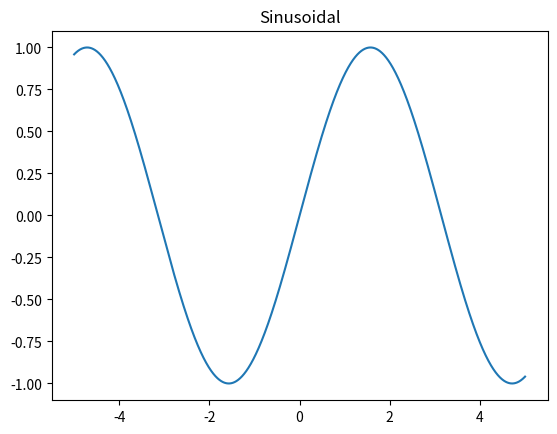
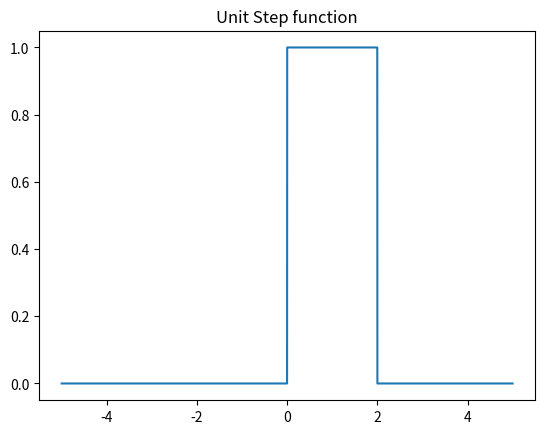
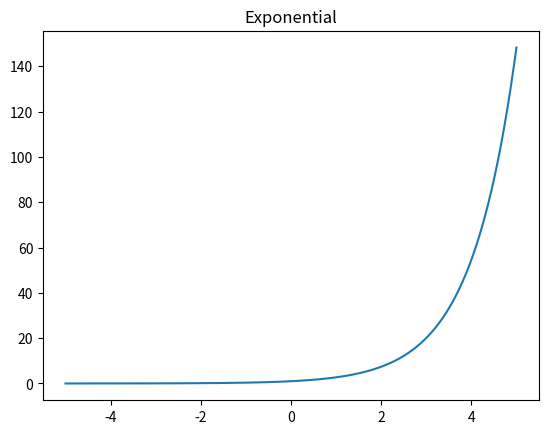
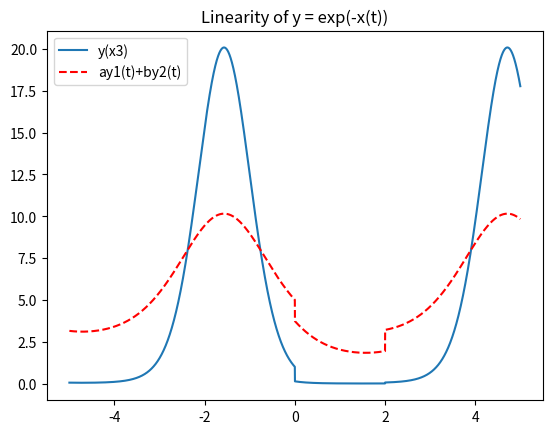
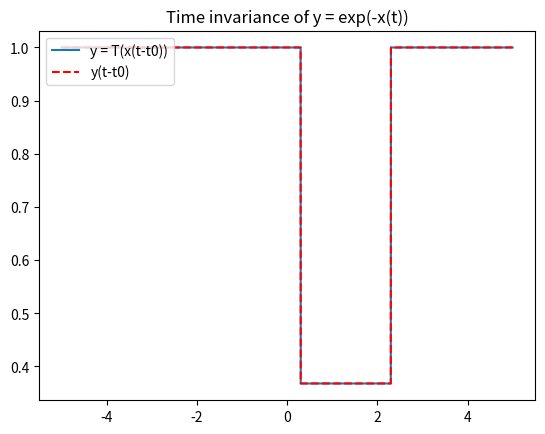
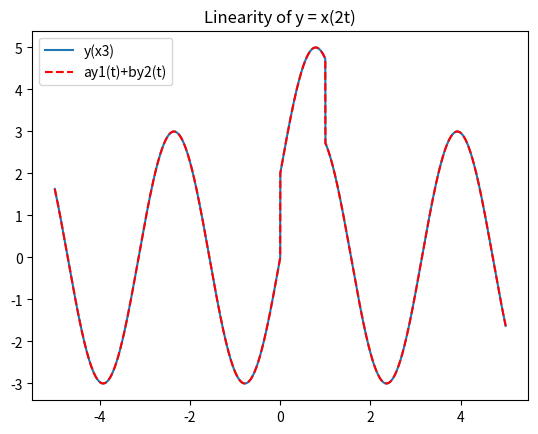
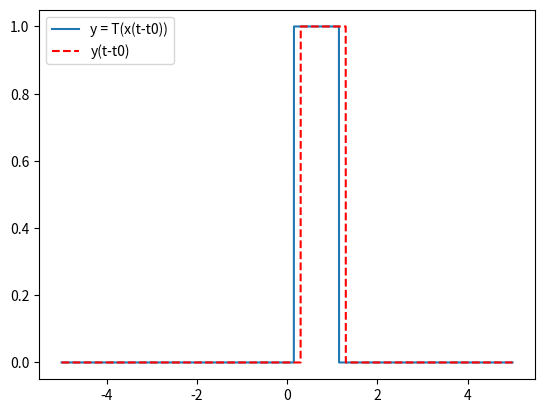
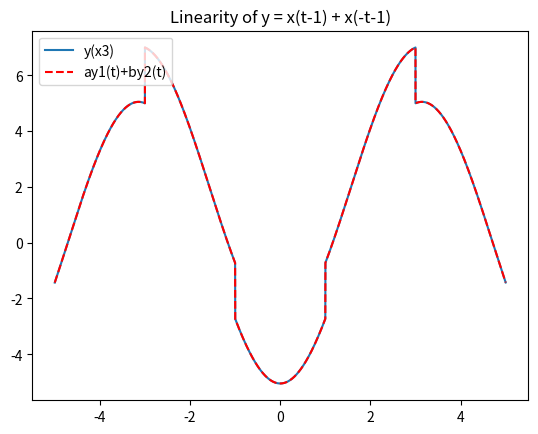
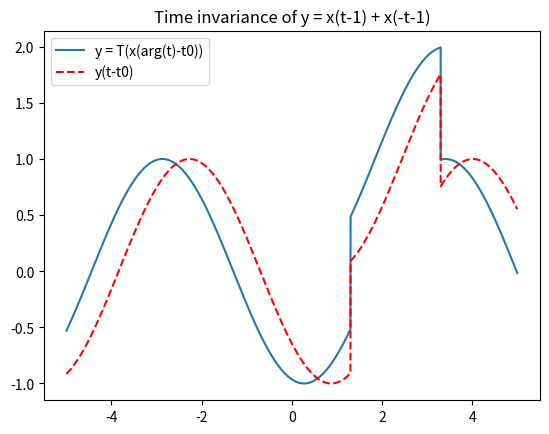

Recreate these plots in Python, in order.
import matplotlib.pyplot as plt
import numpy as np
import math
import pylab

def unit_step(t):
    y = []
    for x in t:
        if (x >= 0 and x <= 2):
            y.append(1)
        else:
            y.append(0)
    return np.array(y)

def q1():
    t = np.arange(-5,5,0.001)
    y = np.sin(t)
    plt.figure()
    plt.title("Sinusoidal")
    plt.plot(t,y)
    plt.show()

    y = unit_step(t)
    plt.figure()
    plt.title("Unit Step function")
    plt.plot(t,y)
    plt.show()

    y = np.exp(t)
    plt.figure()
    plt.title("Exponential")
    plt.plot(t,y)
    plt.show()

def part1():
    t = np.arange(-5,5,0.001)
    y = np.array(-unit_step(t))
    y2 = 2*np.exp(-unit_step(t))
    y3 = 3*np.exp(-np.sin(t))
    y4 = np.exp(-(2*unit_step(t) + 3*np.sin(t)))
    plt.figure()
    plt.title("Linearity of y = exp(-x(t))")
    plt.plot( t,y4,label='y(x3)')
    plt.plot(t,(y2+y3),"r--",label='ay1(t)+by2(t)')
    plt.legend(loc='upper left')
    plt.show()

    x = unit_step(t-0.3)
    y = np.exp(-x)
    y1 = np.exp(-unit_step(t-0.3))
    plt.figure()
    plt.title("Time invariance of y = exp(-x(t))")
    plt.plot( t,y1,label='y = T(x(t-t0))')
    plt.plot(t,y,"r--" , label='y(t-t0)')
    plt.legend(loc='upper left')
    plt.show()

def part2():
    t = np.arange(-5,5,0.001)
    y2 = 2*unit_step(2*t)
    y3 = 3*np.sin(2*t)
    y4 = (2*unit_step(2*t) + 3*np.sin(2*t))
    plt.figure()
    plt.title("Linearity of y = x(2t)")
    plt.plot( t,y4,label='y(x3)')
    plt.plot(t,(y2+y3),"r--",label='ay1(t)+by2(t)')
    plt.legend(loc='upper left')
    plt.show()

    y = unit_step(2*(t-0.3))
    y1 = unit_step(2*t-0.3)
    plt.figure()
    plt.plot( t,y1,label='y = T(x(t-t0))')
    plt.plot(t,y,"r--" , label='y(t-t0)')
    plt.legend(loc='upper left')
    plt.show()

def part3():
    t = np.arange(-5,5,0.001)
    y2 = 2* ( unit_step(t-1) + unit_step(-t-1) )
    y3 = 3* ( np.sin(t-1) + np.sin(-t-1) )
    y4 = 2*unit_step(t-1) + 3*np.sin(t-1) + 2*unit_step(-t-1) + 3*np.sin(-t-1)
    plt.figure()
    plt.title("Linearity of y = x(t-1) + x(-t-1)")
    plt.plot( t,y4,label='y(x3)')
    plt.plot(t,(y2+y3),"r--",label='ay1(t)+by2(t)')
    plt.legend(loc='upper left')
    plt.show()

    y = unit_step(t-1-0.3) + np.sin(-(t-0.3)-1)
    y1 = unit_step(t-1-0.3) + np.sin(-t-1-0.3)
    plt.figure()
    plt.title("Time invariance of y = x(t-1) + x(-t-1)")
    plt.plot( t,y1,label='y = T(x(arg(t)-t0))')
    plt.plot(t,y,"r--" , label='y(t-t0)')
    plt.legend(loc='upper left')
    plt.show()

    
q1()
part1()
part2()
part3()
